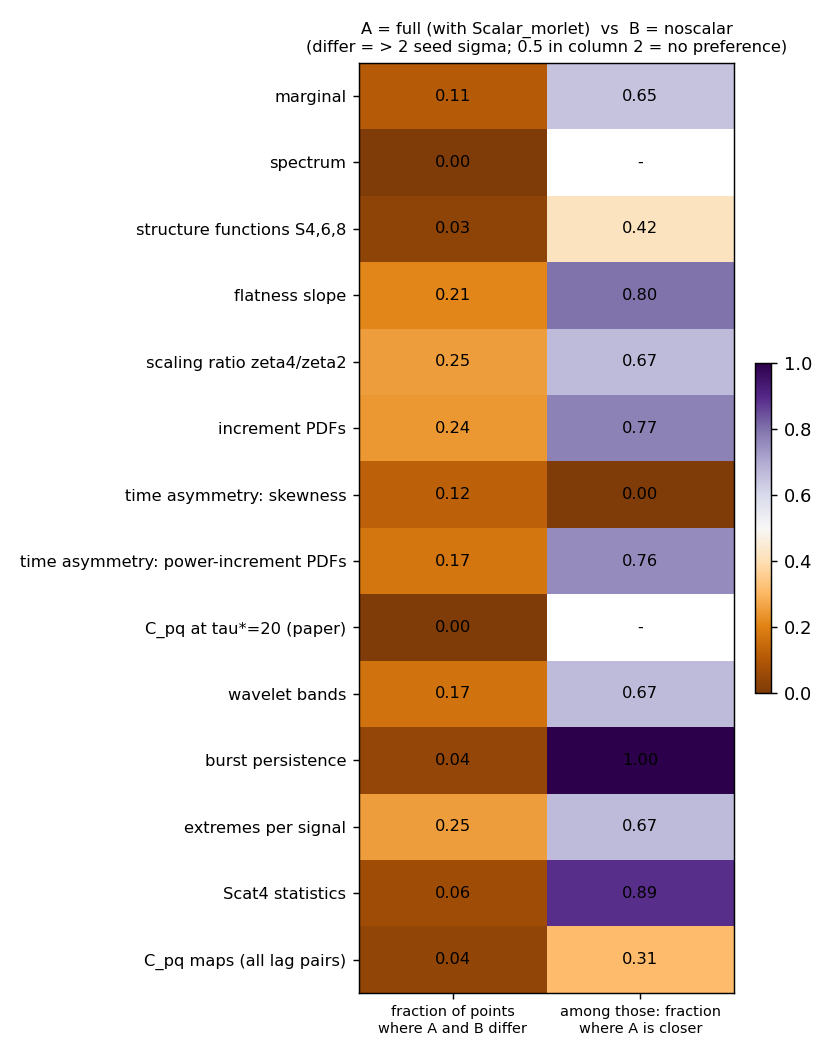

Source data for this figure (header and first rows):
# A = full (with Scalar_morlet) (5 seeds…
family, n_points, frac_differ, frac_a_closer_among_differ, median_abs_z, median_abs_diff
marginal, 156, 0.109, 0.647, 0.884, 0.020
spectrum, 129, 0.000, nan, 0.450, 0.017
structure functions S4,6,8, 381, 0.031, 0.417, 0.468, 0.018
flatness slope, 24, 0.208, 0.800, 0.444, 0.010
scaling ratio zeta4/zeta2, 24, 0.250, 0.667, 0.656, 0.018
increment PDFs, 780, 0.241, 0.771, 0.777, 0.012
time asymmetry: skewness, 33, 0.121, 0.000, 0.485, 0.027
time asymmetry: power-increment PDFs, 192, 0.172, 0.758, 1.009, 0.017
C_pq at tau*=20 (paper), 381, 0.000, nan, 0.250, 0.006
wavelet bands, 54, 0.167, 0.667, 0.711, 0.007
burst persistence, 51, 0.039, 1.000, 0.688, 0.001
extremes per signal, 12, 0.250, 0.667, 1.202, 0.007
Scat4 statistics, 140, 0.064, 0.889, 0.566, 0.000
C_pq maps (all lag pairs), 1125, 0.037, 0.310, 0.499, 0.009
